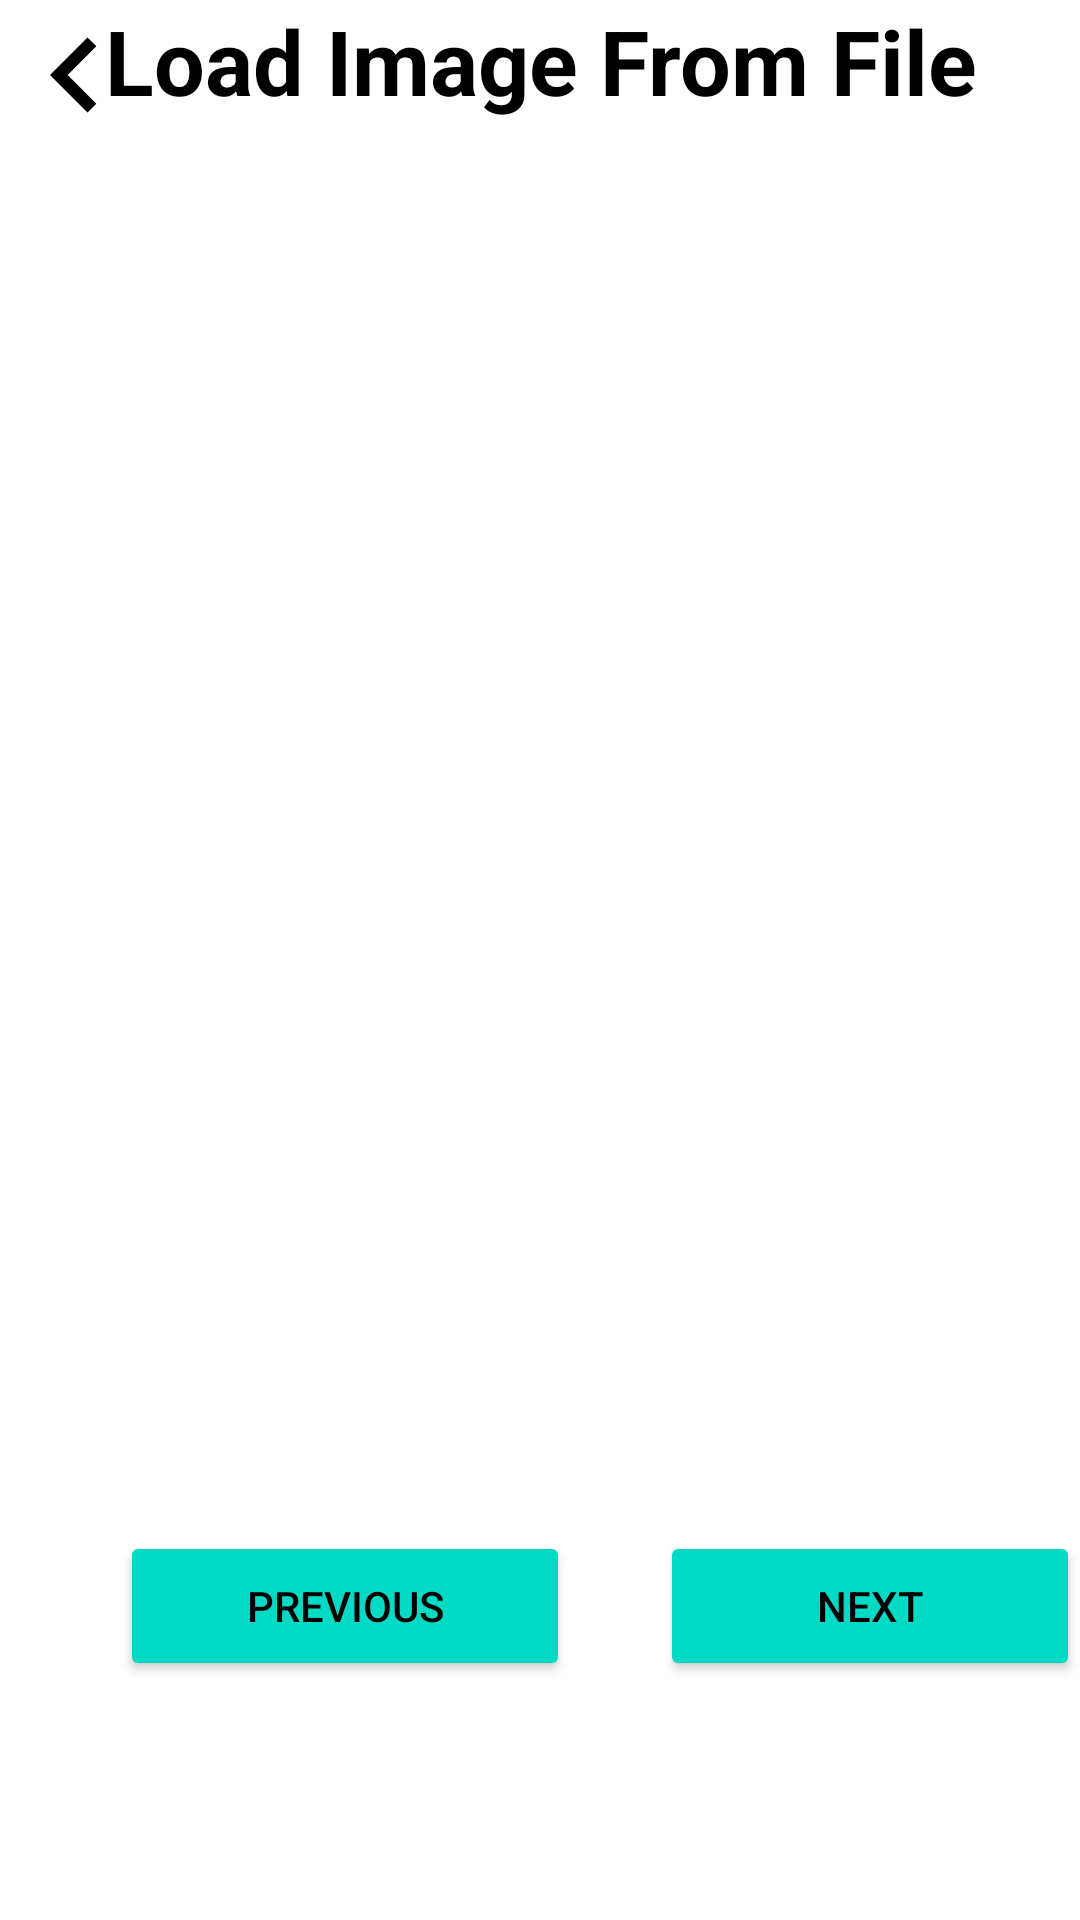

Write the Android layout XML for this screen, with the resource values it uses.
<!-- AndroidManifest.xml: application theme Theme.MyLogBook -->
<!-- res/layout/activity_load_img.xml -->
<?xml version="1.0" encoding="utf-8"?>
<LinearLayout xmlns:android="http://schemas.android.com/apk/res/android"
    xmlns:app="http://schemas.android.com/apk/res-auto"
    xmlns:tools="http://schemas.android.com/tools"
    android:layout_width="match_parent"
    android:layout_height="match_parent"
    tools:context=".LoadImgActivity">

    <RelativeLayout
        android:layout_width="match_parent"
        android:layout_height="wrap_content">

        <ImageView
            android:id="@+id/back_btn"
            android:layout_width="50dp"
            android:layout_height="50dp"
            android:src="@drawable/back"/>

        <TextView
            android:id="@+id/title_back"
            android:layout_width="match_parent"
            android:layout_height="wrap_content"
            android:gravity="center"
            android:text="Load Image From File"
            android:textColor="@color/black"
            android:textSize="30sp"
            android:textStyle="bold" />

        <ImageView
            android:id="@+id/img"
            android:layout_width="400dp"
            android:layout_height="400dp"
            android:layout_marginTop="50dp"
            android:layout_below="@id/title_back"
            android:layout_centerHorizontal="true"/>

        <Button
            android:id="@+id/next_button"
            android:layout_width="150dp"
            android:layout_height="50dp"
            android:layout_marginTop="20dp"
            android:layout_marginLeft="40dp"
            android:layout_below="@id/img"
            android:textColor="@color/black"
            android:drawableLeft="@drawable/ic_baseline_keyboard_arrow_left_24"
            android:backgroundTint="@color/teal_200"
            android:text="Previous" />

        <Button
            android:id="@+id/previous_button"
            android:layout_width="150dp"
            android:layout_height="50dp"
            android:layout_marginLeft="220dp"
            android:layout_marginTop="20dp"
            android:backgroundTint="@color/teal_200"
            android:drawableRight="@drawable/ic_baseline_navigate_next_24"
            android:textColor="@color/black"
            android:layout_below="@id/img"
            android:text="Next" />

    </RelativeLayout>


</LinearLayout>
<!-- resources referenced by this layout -->
<resources>
  <!-- drawable back (drawable) -->
  <vector android:autoMirrored="true" android:height="60dp"
      android:tint="#000000" android:viewportHeight="24"
      android:viewportWidth="24" android:width="60dp" xmlns:android="http://schemas.android.com/apk/res/android">
      <path android:fillColor="@android:color/white" android:pathData="M15.41,16.59L10.83,12l4.58,-4.59L14,6l-6,6 6,6 1.41,-1.41z"/>
  </vector>
  <style name="Theme.MyLogBook" parent="Theme.MaterialComponents.DayNight.DarkActionBar">
          
          <item name="colorPrimary">@color/purple_500</item>
          <item name="colorPrimaryVariant">@color/purple_700</item>
          <item name="colorOnPrimary">@color/white</item>
          
          <item name="colorSecondary">@color/teal_200</item>
          <item name="colorSecondaryVariant">@color/teal_700</item>
          <item name="colorOnSecondary">@color/black</item>
          
          <item name="android:statusBarColor">?attr/colorPrimaryVariant</item>
          
      </style>
  <!-- not gathered from this repository: default colours our renderer supplied (Android Studio template values) -->
  <color name="purple_500">#FF6200EE</color>
  <color name="purple_700">#FF3700B3</color>
  <color name="teal_200">#FF03DAC5</color>
  <color name="teal_700">#FF018786</color>
  <color name="black">#FF000000</color>
  <color name="white">#FFFFFFFF</color>
</resources>
